The GitHub repository BANUKABHANUTEJA/betel-leaf-disease-classification-main contains a labelled image folder "betel_dataset" with 5 categories: anthracnose, healthy leaf, leaf rot, leaf spot, bacterial leaf. Examples follow, each with its label.

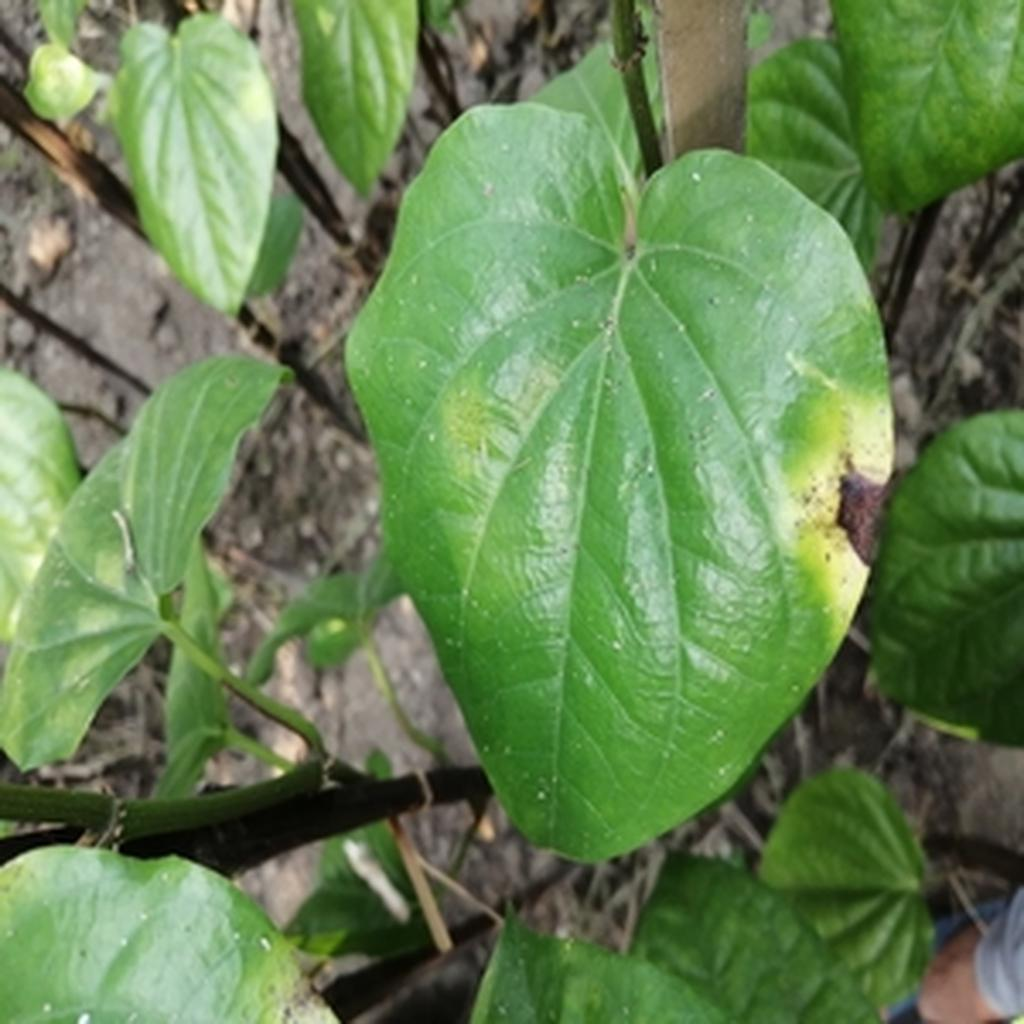
Label: leaf rot

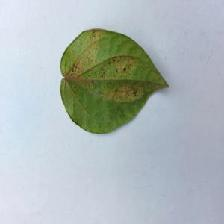
Label: bacterial leaf

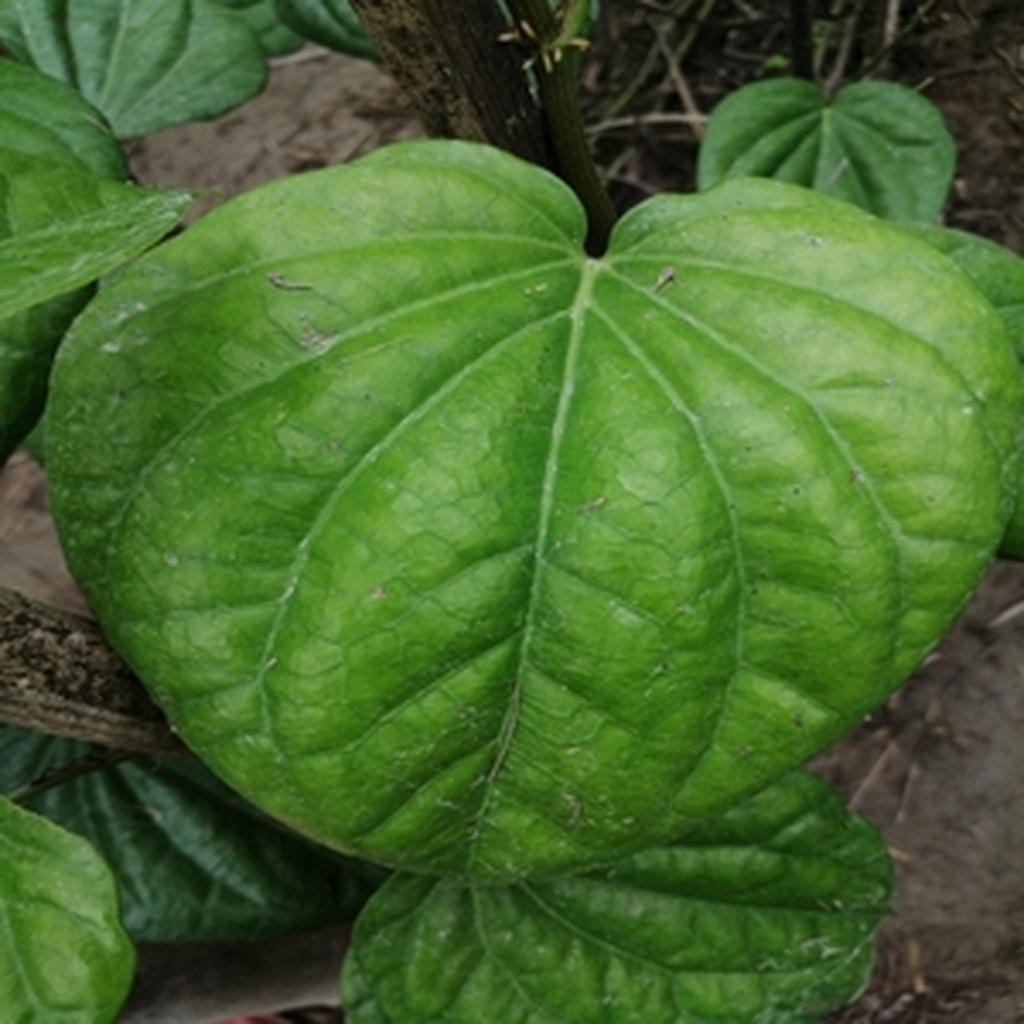
Label: healthy leaf

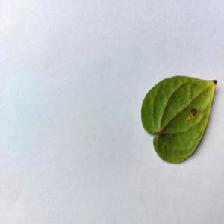
Label: anthracnose

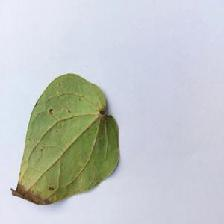
Label: anthracnose

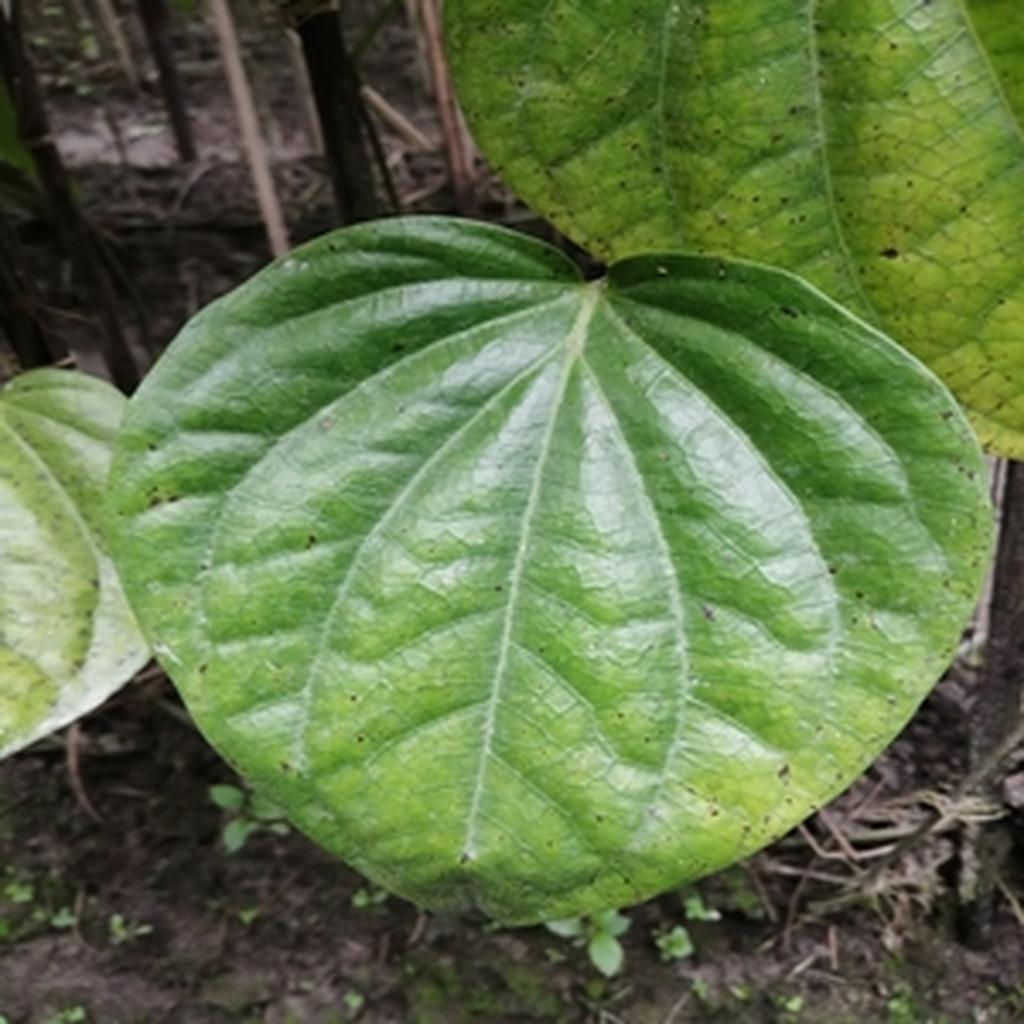
Label: leaf spot
